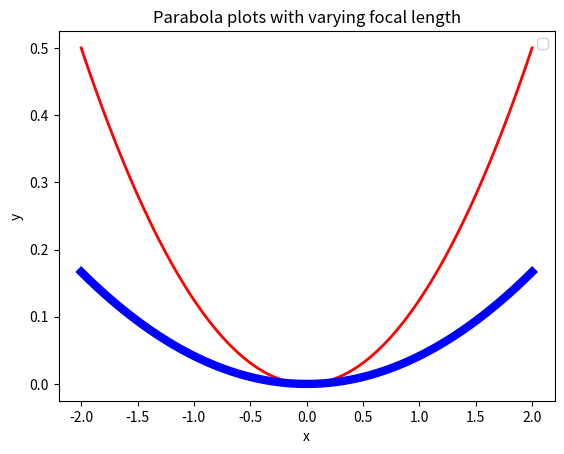
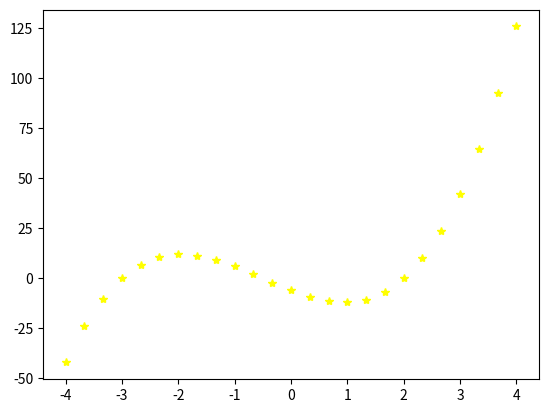
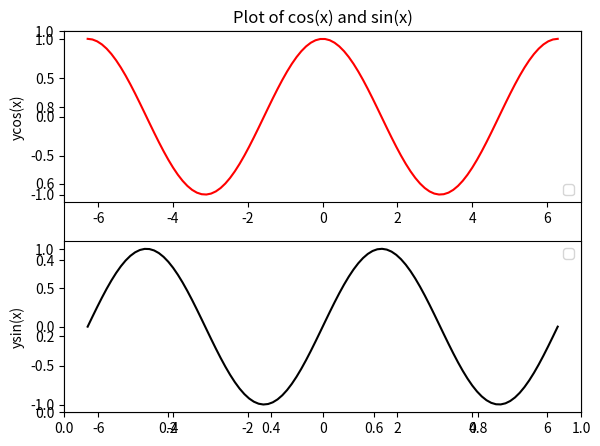

The matplotlib source for these figures, in order:
# By submitting this assignment, I agree to the following:
# "Aggies do not lie, cheat, or steal, or tolerate those who do."
# "I have not given or received any unauthorized aid on this assignment."
#
# Names:
# Noah Castillo
# Alex Alvarez
# Anthony Reyes
# Section: 102 MO2
# Assignment: LAB: Topic 11 (Team)
# Date: 11/13/2026

import numpy as np
import matplotlib.pyplot as plt
# Part 1
x = np.linspace(-2, 2, 100)

yf2 = (1 / (4*2))*x**2
yf6 = (1 / (4*6))*x**2

plt.plot(x,yf2, color='red',linewidth = 2)
plt.plot(x,yf6, color='blue', linewidth = 6)
plt.xlabel('x')
plt.ylabel('y')
plt.legend()
plt.title('Parabola plots with varying focal length')
plt.show()
# Part 2
x = np.linspace(-4, 4 , 25)

y = (2*x**3)+(3*x**2)-(11*x)-6
plt.plot(x,y, color= 'yellow', linewidth = 0,marker = "*")
plt.show()
# Part 3
x = np.linspace(-2*(np.pi), 2*(np.pi) , 100)
ysin = np.sin(x)
ycos = np.cos(x)

plt.figure()
plt.title("Plot of cos(x) and sin(x)")
plt.subplot(211)
plt.ylabel("ycos(x)")
plt.plot(x,ycos, color = "red")
plt.legend(loc= "lower right" )

plt.subplot(212)
plt.ylabel("ysin(x)")
plt.plot(x, ysin , color = "black")
plt.legend(loc= "upper right")
plt.tight_layout()
plt.show()
